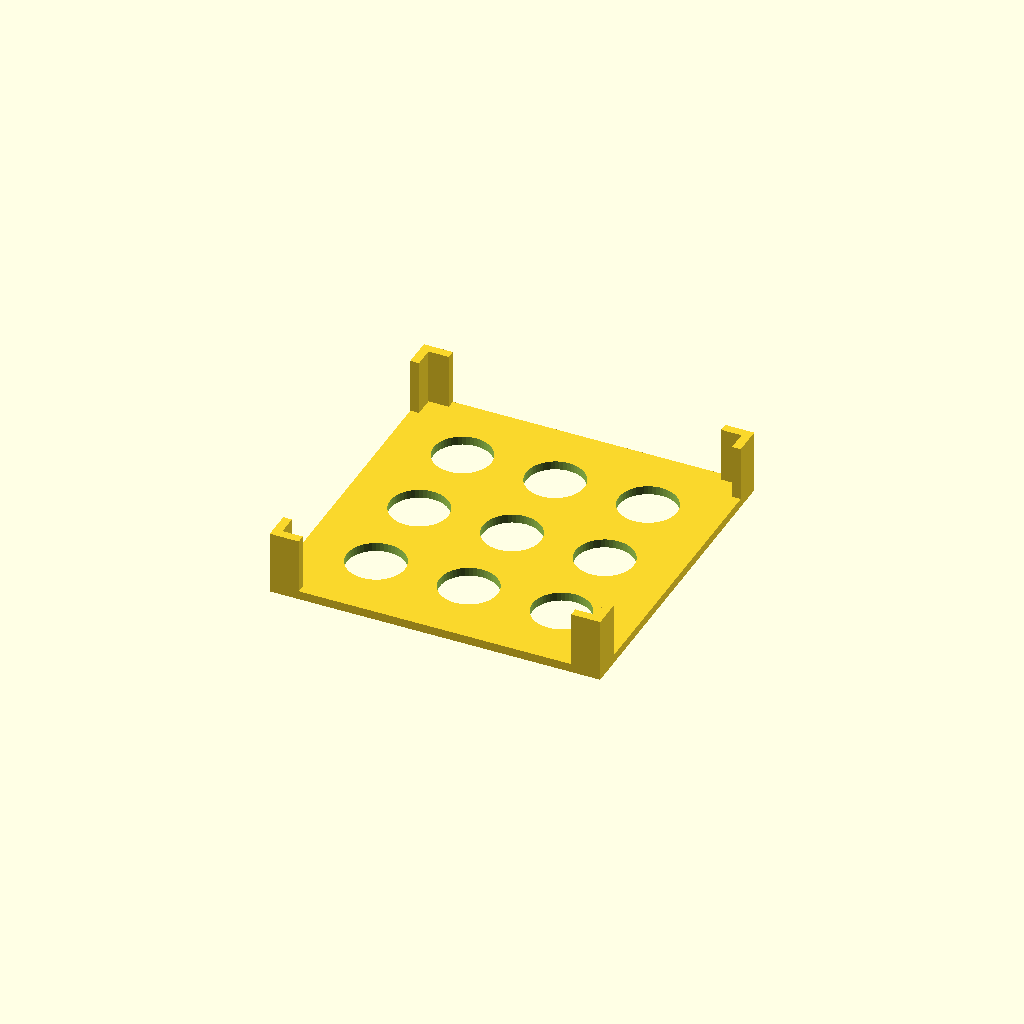
Cell 1 — every parameter at its default value.
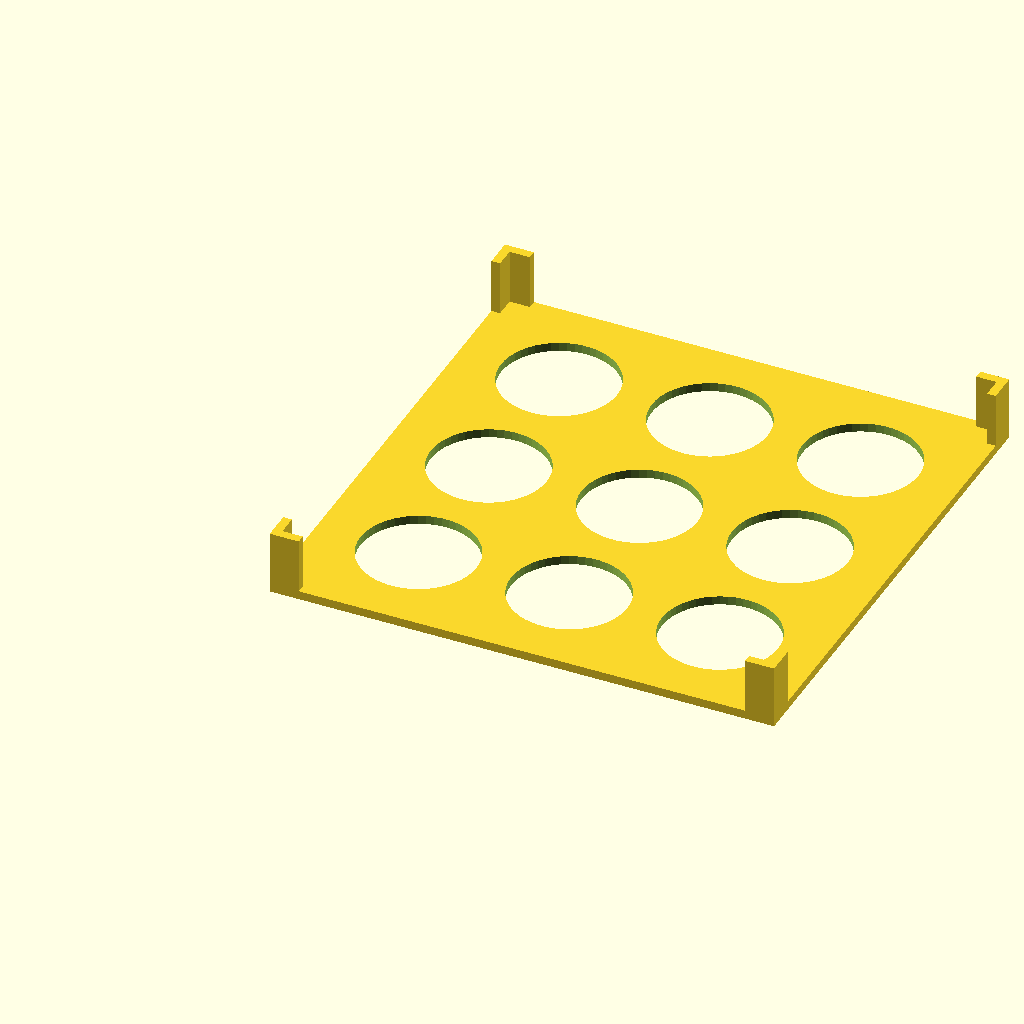
Cell 2: the same model with loch_durchmesser = 40.
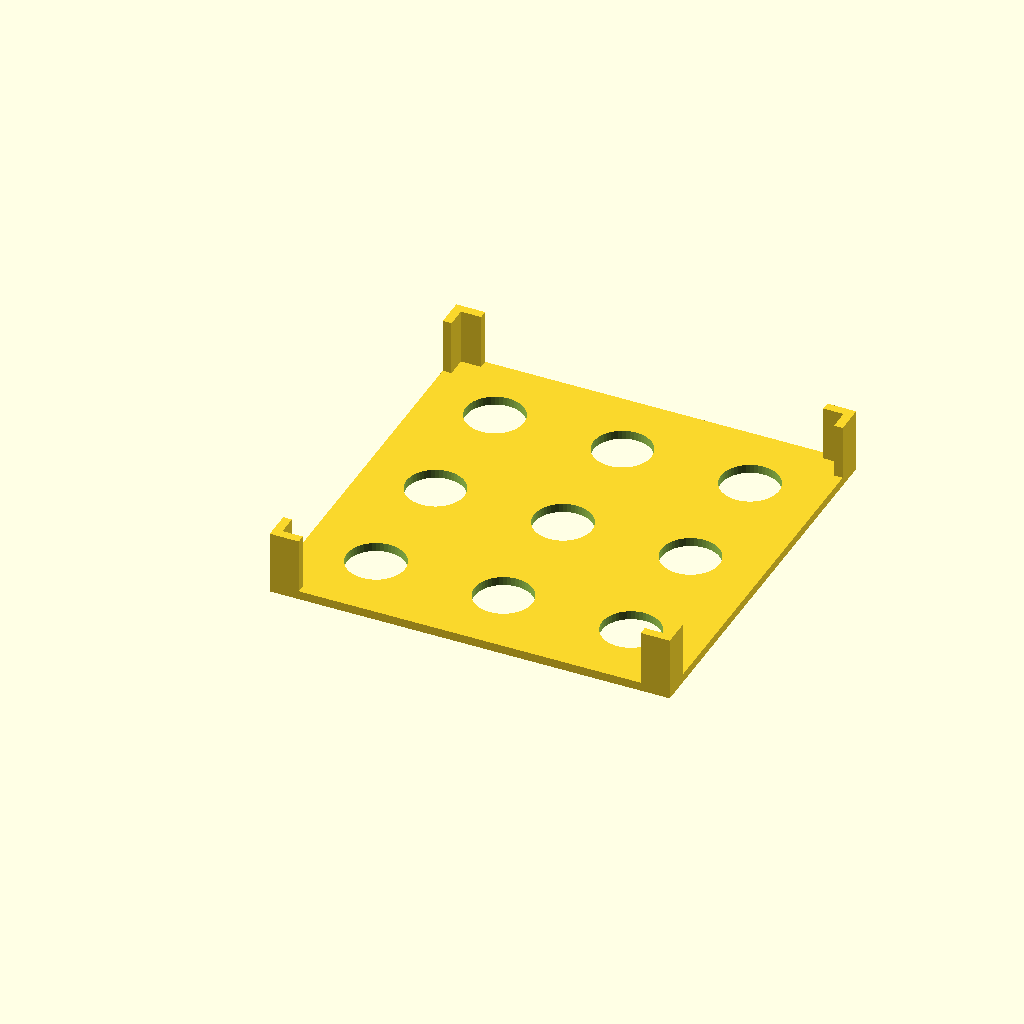
Cell 3: the same model with loch_abstand = 24.
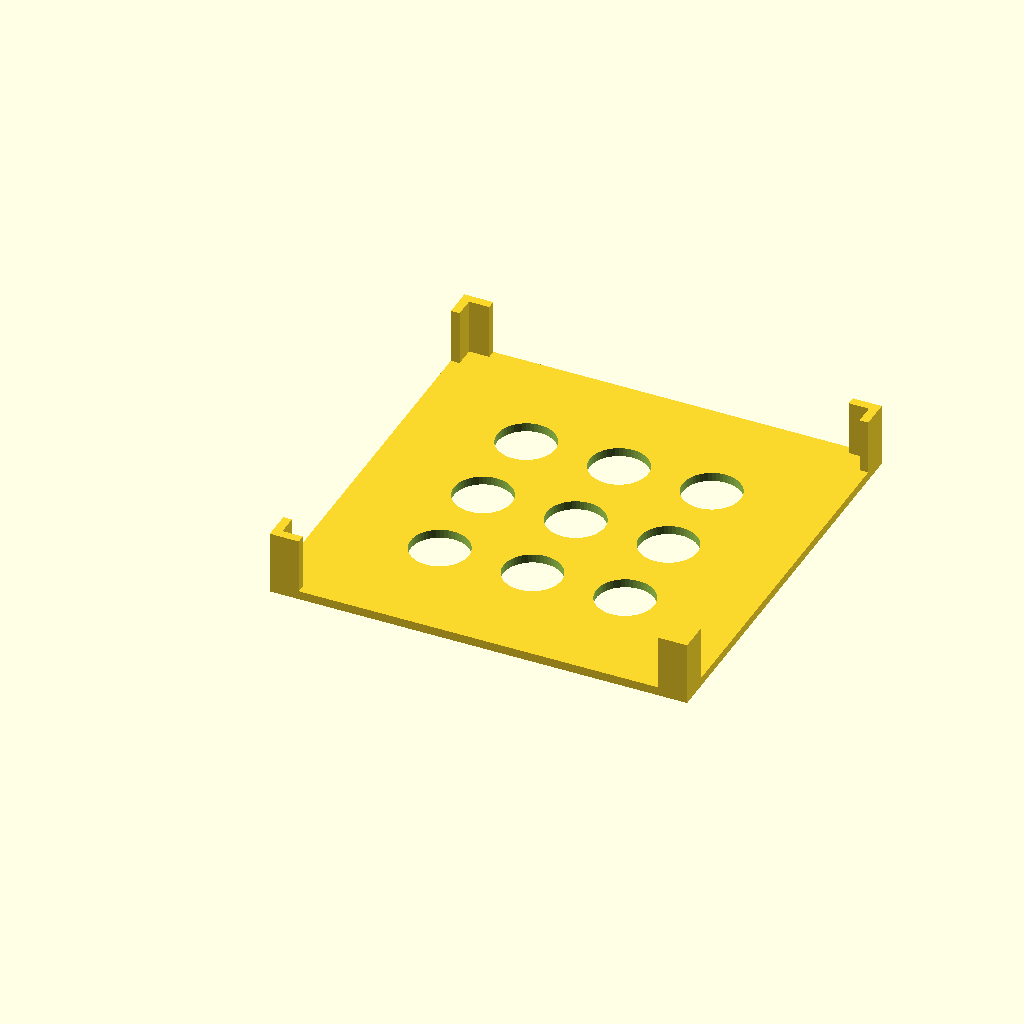
Cell 4: the same model with rand_abstand = 30.
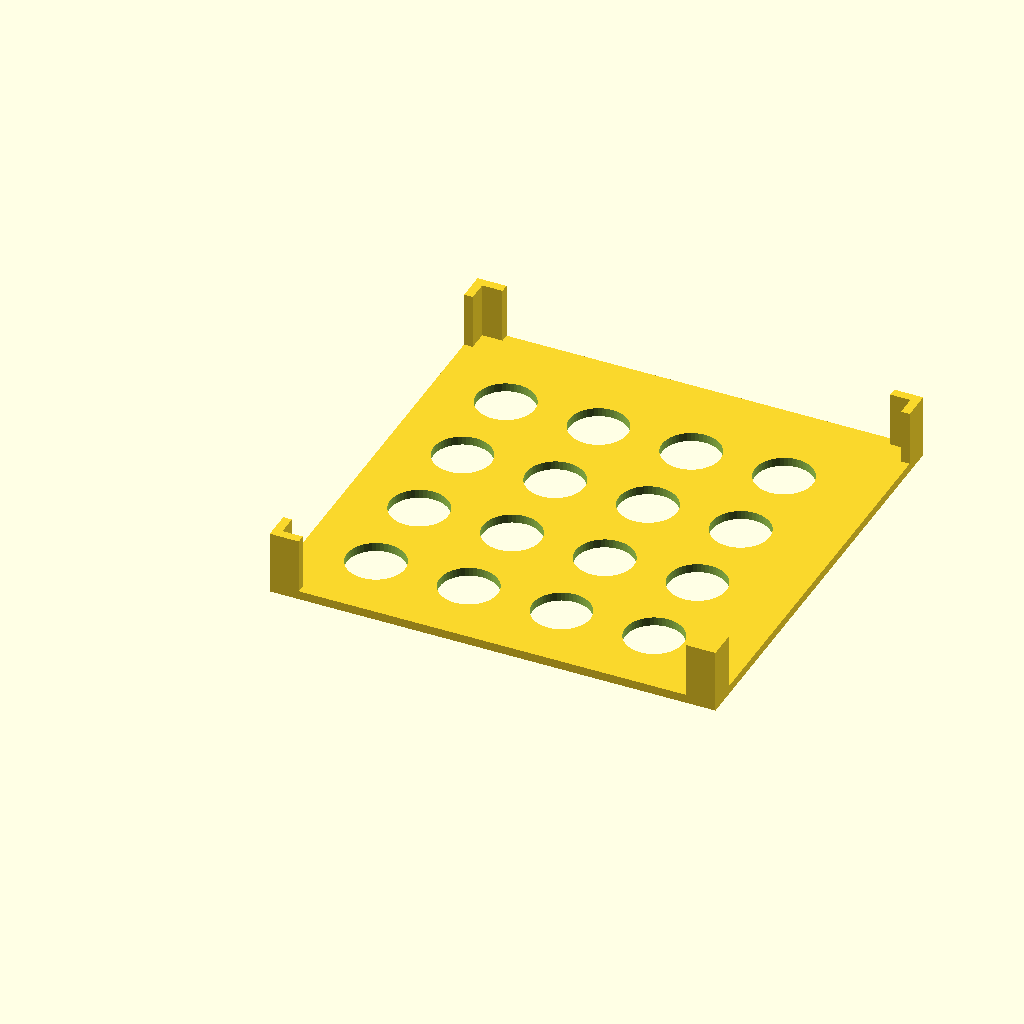
Cell 5: anzahl_loecher = 18 (everything else at default).
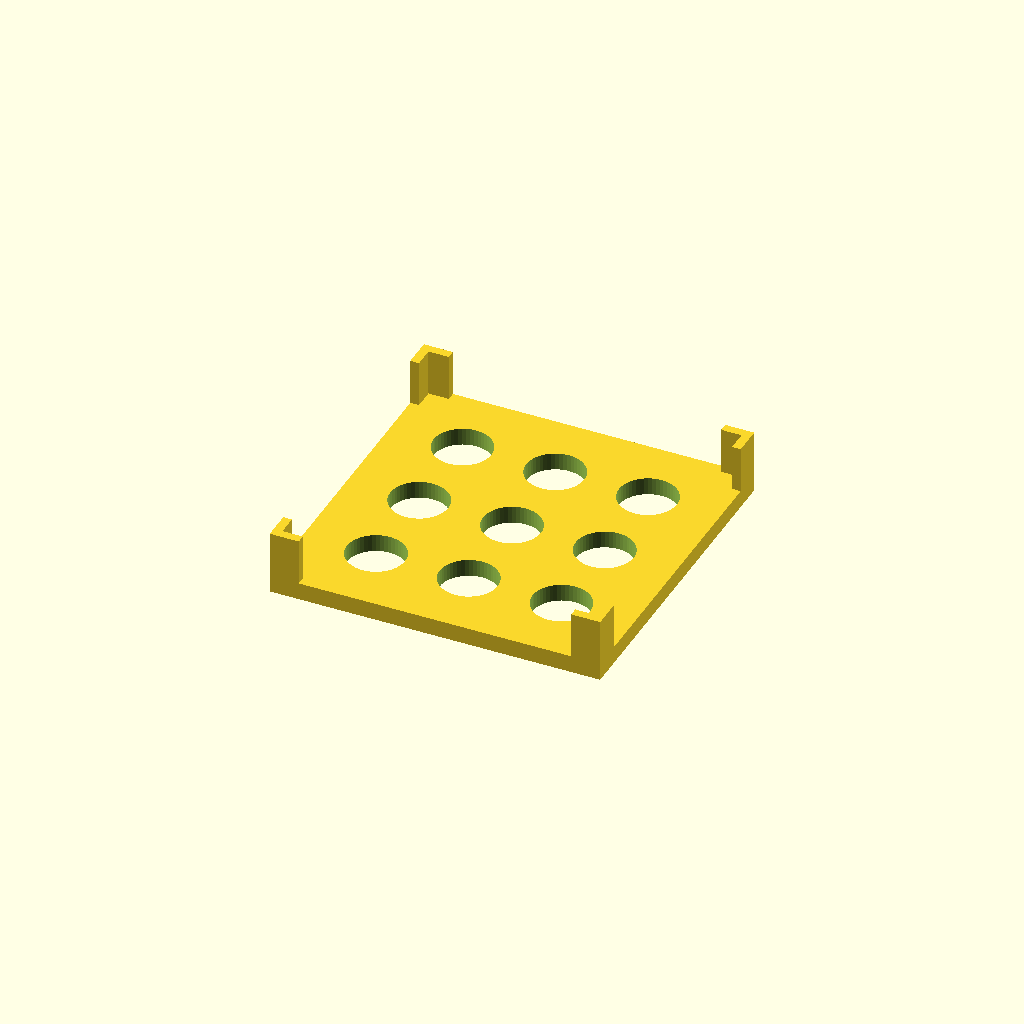
Cell 6 — platten_dicke set to 6, the other parameters unchanged.
All cells are drawn from one camera (rotation 55°, 0°, 25°, orthographic, colour scheme Cornfield), so only the parameter changes between them.
Source of the model, models/laser/Halter Kronkorken.scad:
// Platte mit gleichmäßig verteilten Löchern
// Erstellt mit OpenSCAD

// Parameter
loch_durchmesser = 20;     // Durchmesser der Löcher in mm
loch_abstand = 12;         // Abstand zwischen den Löchern in mm
rand_abstand = 15;         // Abstand der Löcher zum Rand in mm
anzahl_loecher = 9;        // Anzahl der Löcher (3x3 Grid)
platten_dicke = 3;         // Dicke der Platte in mm
abstandhalter_laenge = 10; // Länge der Abstandhalter in mm
abstandhalter_breite = 3;  // Breite der Abstandhalter in mm

// Berechnung der Plattengröße
loecher_pro_reihe = sqrt(anzahl_loecher);  // 3 Löcher pro Reihe bei 9 Löchern
platten_breite = (loecher_pro_reihe * loch_durchmesser) + 
                 ((loecher_pro_reihe - 1) * loch_abstand) + 
                 (2 * rand_abstand);
platten_laenge = platten_breite;  // Quadratische Platte

echo("Plattengröße:", platten_breite, "x", platten_laenge, "x", platten_dicke);

// Modul für Eck-Abstandhalter
module eck_abstandhalter(breite, laenge, hoehe, dicke) {
    // Horizontaler Balken
    cube([laenge, dicke, hoehe]);
    // Vertikaler Balken
    cube([dicke, laenge, hoehe]);
}

// Hauptobjekt
union() {
    difference() {
        // Grundplatte
        cube([platten_breite, platten_laenge, platten_dicke]);
        
        // Löcher erstellen
        for (x = [0:loecher_pro_reihe-1]) {
            for (y = [0:loecher_pro_reihe-1]) {
                // Position berechnen
                pos_x = rand_abstand + (loch_durchmesser / 2) + 
                        x * (loch_durchmesser + loch_abstand);
                pos_y = rand_abstand + (loch_durchmesser / 2) + 
                        y * (loch_durchmesser + loch_abstand);
                
                // Loch erstellen (Zylinder durch die gesamte Platte)
                translate([pos_x, pos_y, -0.5])
                    cylinder(h = platten_dicke + 1, 
                            d = loch_durchmesser, 
                            $fn = 50);
            }
        }
    }
    
    // Abstandhalter in den Ecken
    // Ecke oben links
    translate([0, 0, platten_dicke])
        eck_abstandhalter(platten_breite, abstandhalter_laenge, 22 - platten_dicke, abstandhalter_breite);
    
    // Ecke oben rechts
    translate([platten_breite, 0, platten_dicke])
        rotate([0, 0, 90])
        eck_abstandhalter(platten_breite, abstandhalter_laenge, 22 - platten_dicke, abstandhalter_breite);
    
    // Ecke unten rechts
    translate([platten_breite, platten_laenge, platten_dicke])
        rotate([0, 0, 180])
        eck_abstandhalter(platten_breite, abstandhalter_laenge, 22 - platten_dicke, abstandhalter_breite);
    
    // Ecke unten links
    translate([0, platten_laenge, platten_dicke])
        rotate([0, 0, 270])
        eck_abstandhalter(platten_breite, abstandhalter_laenge, 22 - platten_dicke, abstandhalter_breite);
}
Customizer parameters (derived from the source; name, type, default, range or options):
loch_durchmesser: number, default 20
loch_abstand: number, default 12
rand_abstand: number, default 15
anzahl_loecher: number, default 9
platten_dicke: number, default 3
abstandhalter_laenge: number, default 10
abstandhalter_breite: number, default 3
